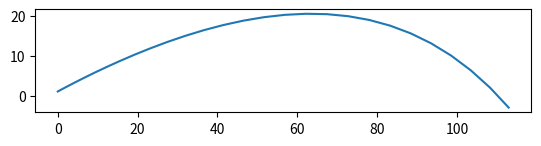

Source code (Python):
from math import pi,sin,cos,sqrt
from matplotlib import pyplot as plt
def rad(x):
    y=x/180*pi 
    return(y)

m=0.145
r=0.0375
A=pi*r**2
rho=1.2
y=1.05
theta=rad(28.5)
v=52
t=0
dt=0.01
vx=v*cos(theta)
vy=v*sin(theta)
g=9.8
x=0
xpts=[]
ypts=[]
vxpts=[]
vypts=[]
tpts=[]
while y>0:
    if v<=27:
        C=0.5
    else:
        C=1.06594-0.0264528*v +0.000203933*v**2
    ax=-(1/(2*m))*C*rho*A*vx*v
    ay=-g-(1/(2*m))*C*rho*A*vy*v
    vx=vx+ax*t
    vy=vy+ay*t
    v=sqrt(vx**2+vy**2)
    x=x+vx*t+(ax/2)*(t**2)
    y=y+vy*t+(ay/2)*(t**2)
    print(f"x={x:4.2f}    y={y:4.2f}    t={t:4.2f}  ")
    t=t+dt
    xpts.append(x)
    ypts.append(y)
    vxpts.append(vx)
    vypts.append(vy)
    tpts.append(t)
plt.plot(xpts,ypts)
plt.gca().set_aspect('equal', adjustable='box')
plt.draw()
#ax=plt.subplot(2,2,1)
#ax.plot(xpts,ypts)
#ax2=plt.subplot(2,2,2)
#ax2.plot(vxpts,tpts)
#ax3=plt.subplot(2,2,3)
#ax3.plot(vypts,tpts)
plt.show()